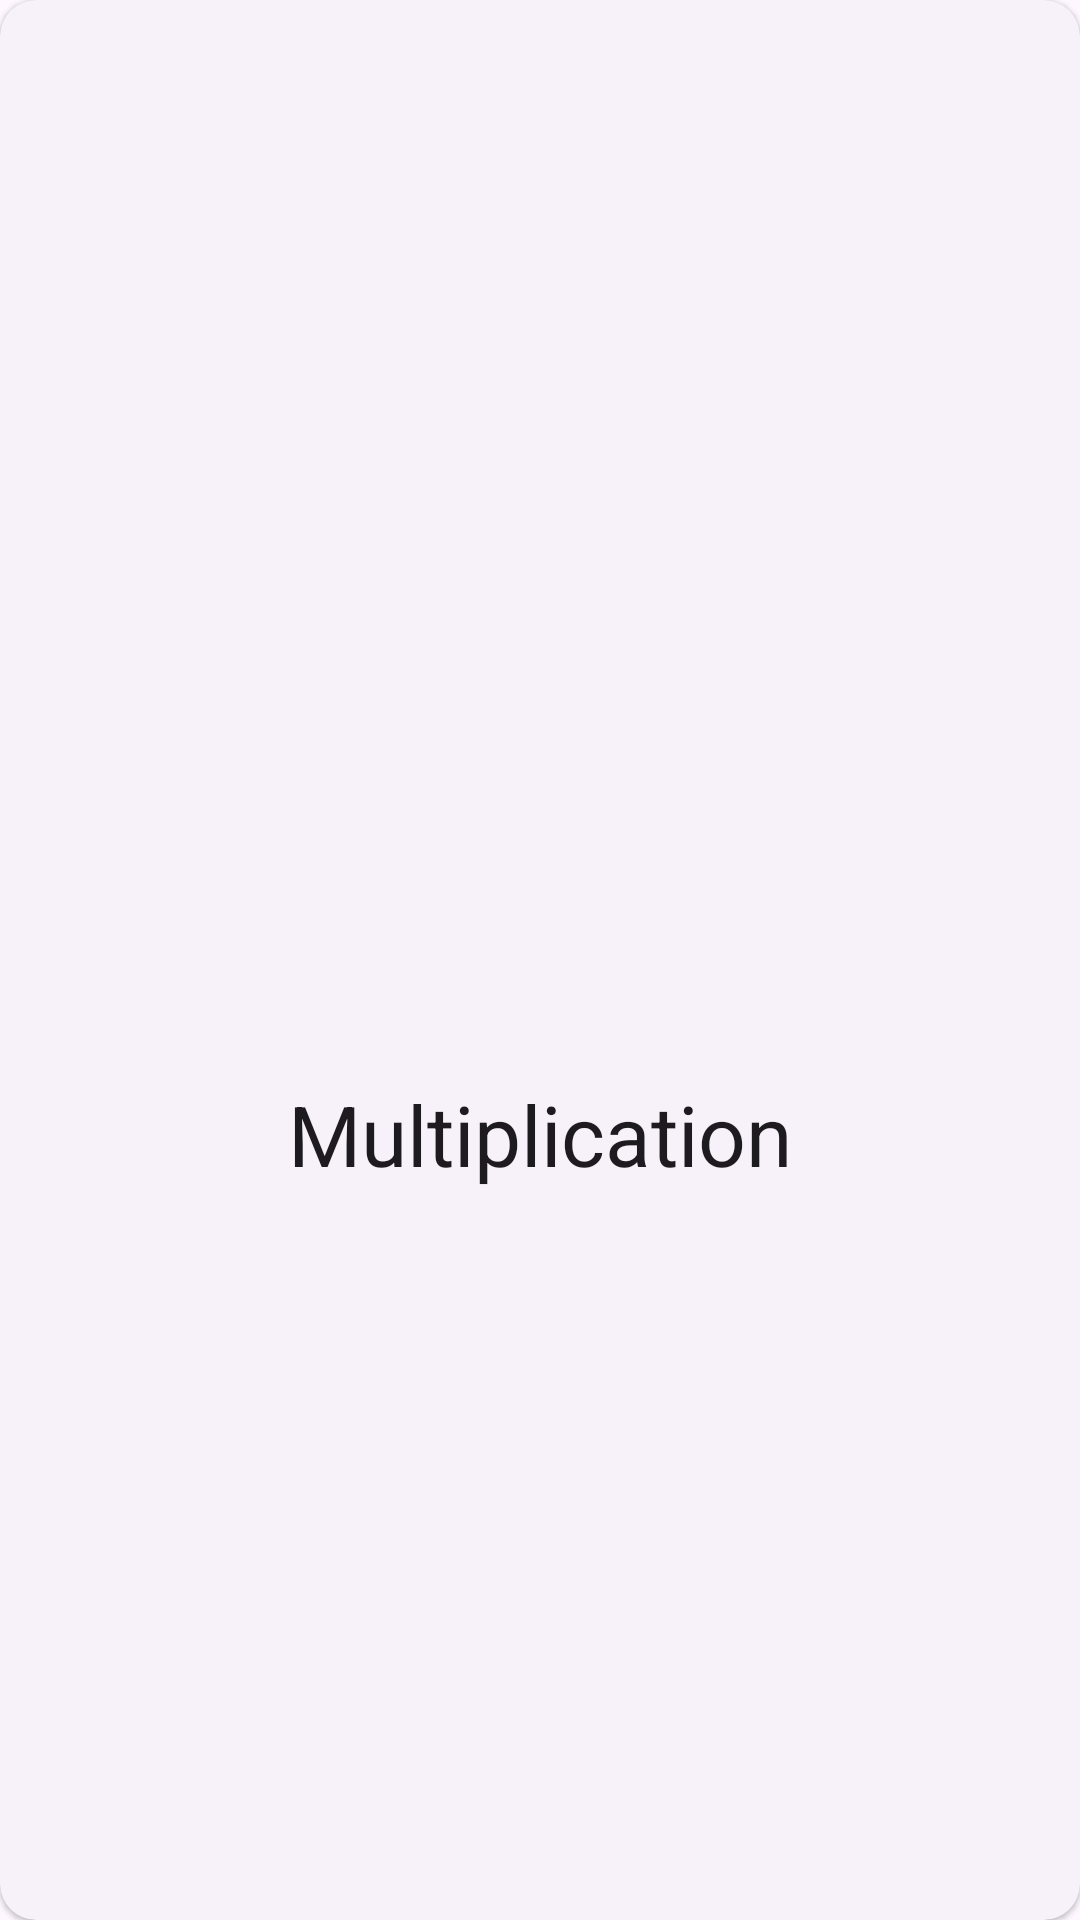

Produce the Android XML layout that renders to this screen, including the resource entries it uses.
<!-- AndroidManifest.xml: application theme Theme.MathPlus -->
<!-- res/layout/multiplication_game_card.xml -->
<?xml version="1.0" encoding="utf-8"?>
<com.google.android.material.card.MaterialCardView xmlns:android="http://schemas.android.com/apk/res/android"
    xmlns:app="http://schemas.android.com/apk/res-auto"
    xmlns:tools="http://schemas.android.com/tools"
    android:layout_width="match_parent"
    android:layout_height="wrap_content"
    android:layout_margin="16dp"
    style="?attr/materialCardViewElevatedStyle"
    android:clickable="true"
    android:focusable="true">

    <androidx.constraintlayout.widget.ConstraintLayout
        android:layout_width="match_parent"
        android:layout_height="match_parent">

        <ImageView
            android:id="@+id/multiplicationCardImageView"
            android:layout_width="100dp"
            android:layout_height="100dp"
            android:layout_marginTop="16dp"
            app:layout_constraintEnd_toEndOf="parent"
            app:layout_constraintStart_toStartOf="parent"
            app:layout_constraintTop_toTopOf="parent"
            app:srcCompat="@drawable/baseline_close_24" />

        <TextView
            android:id="@+id/multiplicationCardTitle"
            style="@style/TextAppearance.Material3.HeadlineMedium"
            android:layout_width="wrap_content"
            android:layout_height="wrap_content"
            android:layout_marginTop="16dp"
            android:layout_marginBottom="16dp"
            android:text="Multiplication"
            app:layout_constraintBottom_toBottomOf="parent"
            app:layout_constraintEnd_toEndOf="@+id/multiplicationCardImageView"
            app:layout_constraintStart_toStartOf="@+id/multiplicationCardImageView"
            app:layout_constraintTop_toBottomOf="@+id/multiplicationCardImageView" />

    </androidx.constraintlayout.widget.ConstraintLayout>

</com.google.android.material.card.MaterialCardView>
<!-- resources referenced by this layout -->
<resources>
  <style name="Theme.MathPlus" parent="Base.Theme.MathPlus" />
  <style name="Base.Theme.MathPlus" parent="Theme.Material3.DayNight.NoActionBar">
          
          
      </style>
</resources>
